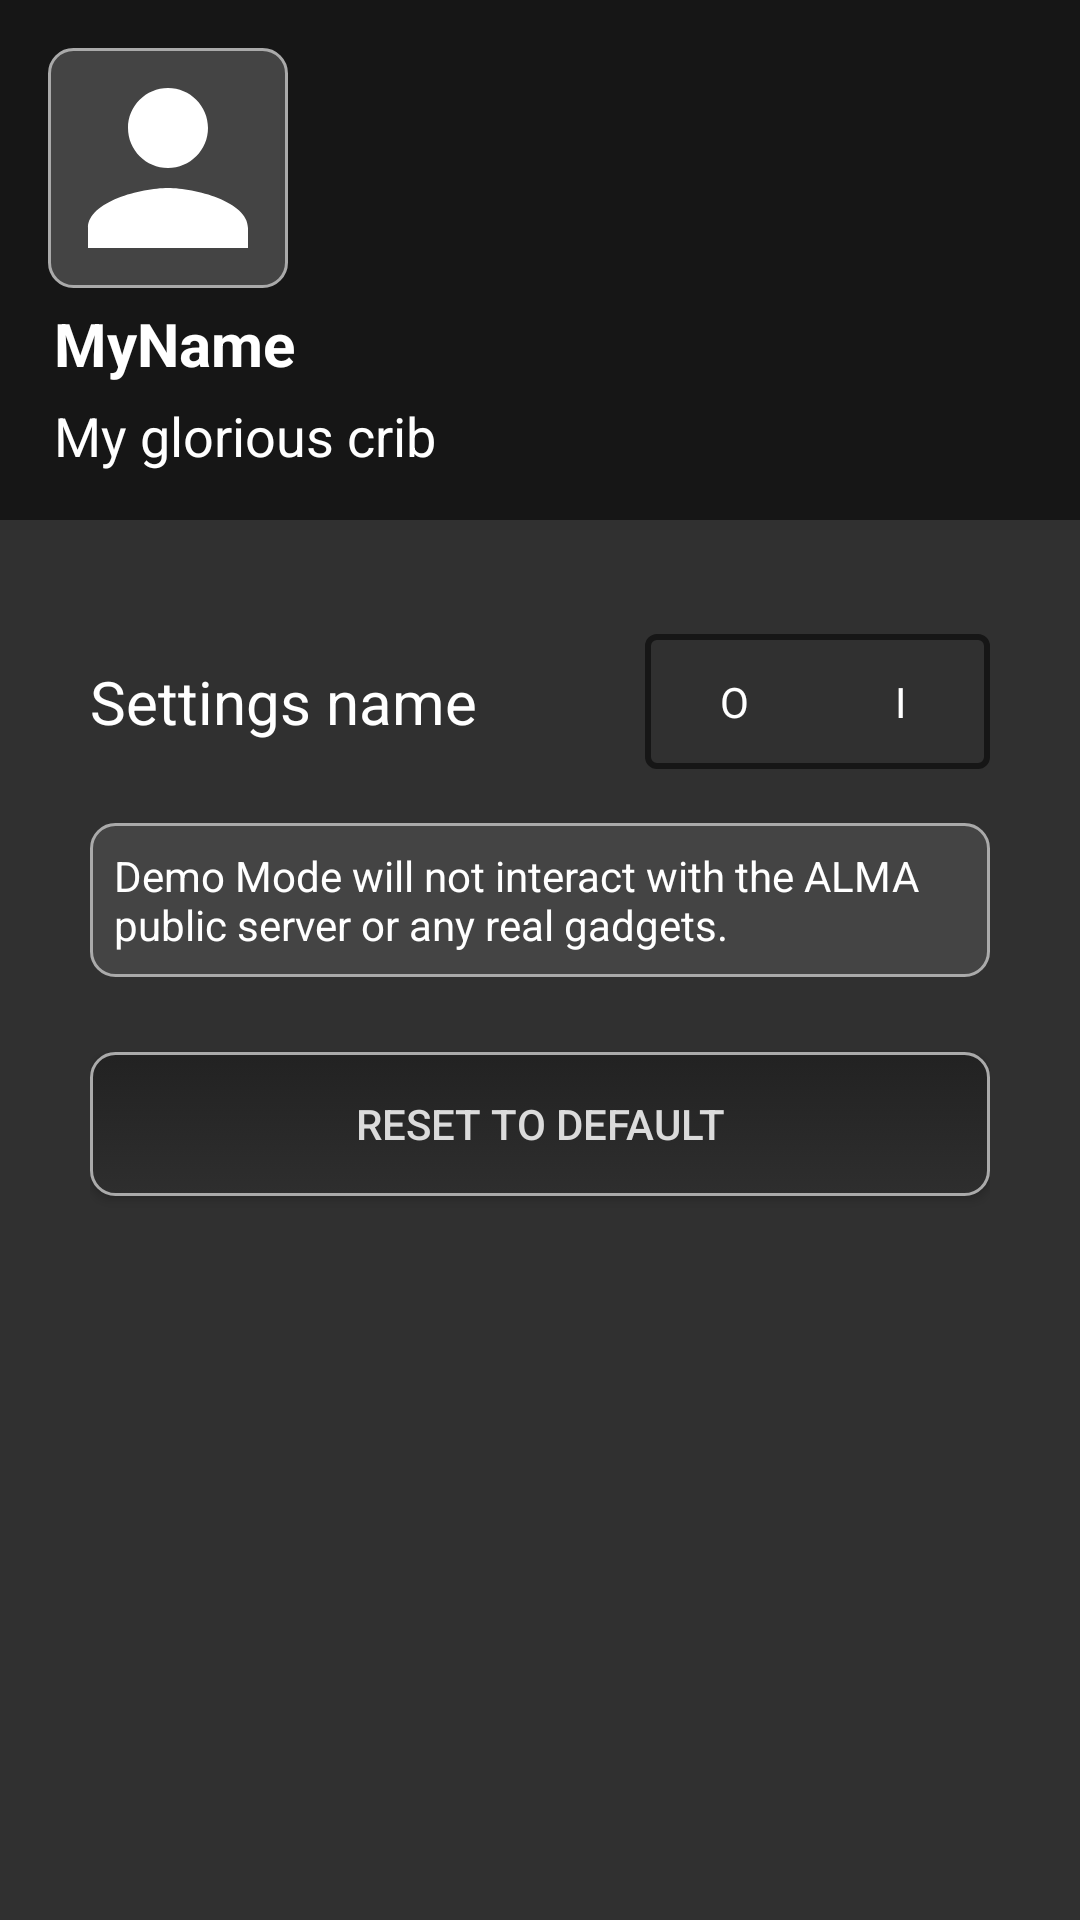

Reconstruct the res/layout file that produces this screen, plus the resources it refers to.
<!-- AndroidManifest.xml: application theme AppTheme -->
<!-- res/layout/fragment_settings.xml -->
<?xml version="1.0" encoding="utf-8"?>
<LinearLayout xmlns:android="http://schemas.android.com/apk/res/android"
    xmlns:tools="http://schemas.android.com/tools"
    android:layout_width="match_parent"
    android:layout_height="match_parent"
    android:orientation="vertical"
    tools:context=".fragments.SettingsFragment">

    <include
        layout="@layout/header"
        android:layout_width="fill_parent"
        android:layout_height="wrap_content" />

    <LinearLayout
        android:layout_width="match_parent"
        android:layout_height="match_parent"
        android:orientation="vertical"
        android:padding="30dp">

        <include
            android:id="@+id/demo_mode_settings_box"
            layout="@layout/settings_box_output_onoff"
            android:layout_width="match_parent"
            android:layout_height="wrap_content"/>

        <TextView
            android:layout_width="match_parent"
            android:layout_height="wrap_content"
            android:layout_marginTop="10dp"
            android:padding="8dp"
            android:background="@drawable/rectangle_box_light"
            android:text="@string/demo_mode_info"/>

        <Button
            android:id="@+id/btnReset"
            android:layout_width="match_parent"
            android:layout_height="wrap_content"
            android:layout_gravity="end"
            android:layout_marginTop="25dp"
            android:text="Reset to default" />

    </LinearLayout>

</LinearLayout>
<!-- res/layout/header.xml (included above) -->
<?xml version="1.0" encoding="utf-8"?>
<LinearLayout xmlns:android="http://schemas.android.com/apk/res/android"
    android:id="@+id/header"
    android:layout_width="match_parent"
    android:layout_height="175dp"
    android:background="@color/headerColor"
    android:orientation="vertical"
    android:padding="16dp">

    <ImageView
        android:layout_width="80dp"
        android:layout_height="80dp"
        android:background="@drawable/rectangle_box_light"
        android:src="@drawable/icon_user" />

    <TextView
        android:id="@+id/header_user"
        android:layout_width="match_parent"
        android:layout_height="wrap_content"
        android:layout_marginTop="5dp"
        android:layout_marginStart="2dp"
        android:text="MyName"
        android:textColor="@android:color/white"
        android:textSize="20sp"
        android:textStyle="bold" />

    <TextView
        android:id="@+id/header_system"
        android:layout_width="match_parent"
        android:layout_height="wrap_content"
        android:layout_marginTop="5dp"
        android:layout_marginStart="2dp"
        android:text="My glorious crib"
        android:textColor="@android:color/white"
        android:textSize="18sp" />
</LinearLayout>
<!-- res/layout/settings_box_output_onoff.xml (included above) -->
<?xml version="1.0" encoding="utf-8"?>
<LinearLayout xmlns:android="http://schemas.android.com/apk/res/android"
    android:orientation="horizontal"
    android:layout_width="match_parent"
    android:layout_height="wrap_content">

    <LinearLayout
        android:orientation="vertical"
        android:gravity="center"
        android:layout_gravity="center_vertical"
        android:layout_width="wrap_content"
        android:layout_height="match_parent">

        <TextView
            android:id="@+id/settings_name"
            android:layout_width="wrap_content"
            android:layout_height="wrap_content"
            android:text="Settings name"
            android:textColor="@android:color/white"
            android:textSize="20sp" />
    </LinearLayout>

    <LinearLayout
        android:orientation="vertical"
        android:gravity="end"
        android:layout_gravity="center_vertical"
        android:layout_width="match_parent"
        android:layout_height="wrap_content"
        android:layout_marginTop="8dp"
        android:layout_marginBottom="8dp">

        <RadioGroup
            android:id="@+id/radioGroup"
            android:layout_width="115dp"
            android:layout_height="45dp"
            android:background="@drawable/gadget_display_background_onoff"
            android:checkedButton="@+id/off"
            android:stateListAnimator="@null"
            android:orientation="horizontal"
            android:gravity="end">

            <RadioButton
                android:id="@+id/off"
                android:layout_width="0dp"
                android:layout_height="match_parent"
                android:layout_marginStart="2dp"
                android:layout_marginTop="2dp"
                android:layout_marginBottom="2dp"
                android:layout_weight="1"
                android:button="@null"
                android:gravity="center"
                android:text="O"
                android:textColor="@android:color/white"/>

            <RadioButton
                android:id="@+id/on"
                android:layout_width="0dp"
                android:layout_height="match_parent"
                android:layout_marginEnd="2dp"
                android:layout_marginTop="2dp"
                android:layout_marginBottom="2dp"
                android:layout_weight="1"
                android:button="@null"
                android:gravity="center"
                android:text="I"
                android:textColor="@android:color/white" />
        </RadioGroup>
    </LinearLayout>

</LinearLayout>
<!-- resources referenced by this layout -->
<resources>
  <color name="headerColor">#161616</color>
  <!-- drawable gadget_display_background_onoff (drawable) -->
  <?xml version="1.0" encoding="utf-8"?>
  <shape xmlns:android="http://schemas.android.com/apk/res/android"
      android:shape="rectangle">
      <corners android:radius="3dp" />
      <solid android:color="@android:color/transparent" />
      <stroke
          android:width="2dp"
          android:color="@color/colorPrimary" />
  </shape>
  <!-- drawable rectangle_box_light (drawable-v24) -->
  <?xml version="1.0" encoding="utf-8"?>
  <shape xmlns:android="http://schemas.android.com/apk/res/android"
      android:shape="rectangle">
  
      <solid android:color="@color/lightGrayBox"/>
      <corners android:radius="8dp"/>
      <stroke android:width="1dp" android:color="@android:color/darker_gray"/>
  </shape>
  <string name="demo_mode_info">Demo Mode will not interact with the ALMA public server or any real gadgets.</string>
  <color name="colorPrimary">#161616</color>
  <color name="lightGrayBox">#444444</color>
  <color name="colorPrimaryDark">#000000</color>
  <color name="colorAccent">#7C3030</color>
  <color name="backgroundColor">#303030</color>
  <style name="CustomButton" parent="Widget.AppCompat.Button">
          <item name="android:background">@drawable/btn_state_list</item>
          <item name="android:textColor">@drawable/btn_text_style</item>
      </style>
  <style name="MyActionButtonOverflow" parent="android:style/Widget.Holo.Light.ActionButton.Overflow">
          <item name="android:src">@drawable/icon_menu</item>
      </style>
  <style name="OverflowMenu" parent="Widget.AppCompat.PopupMenu.Overflow">
          
          
          <item name="android:overlapAnchor">false</item>
          <item name="android:dropDownVerticalOffset">4.0dip</item>
      </style>
  <!-- drawable btn_state_list (drawable-v24) -->
  <?xml version="1.0" encoding="utf-8"?>
  <selector xmlns:android="http://schemas.android.com/apk/res/android">
  
      
  
      <item
          android:state_pressed="true"
          android:drawable="@drawable/btn_pressed"/>
      <item
          android:state_enabled="false"
          android:drawable="@drawable/btn_disabled"/>
      <item
          android:drawable="@drawable/btn_default"/>
  
  </selector>
  <!-- drawable btn_text_style (drawable) -->
  <?xml version="1.0" encoding="utf-8"?>
  <selector xmlns:android="http://schemas.android.com/apk/res/android">
      <item android:state_enabled="false" android:color="#4B4C4E" />
      <item android:state_pressed="true" android:color="#9C9C9C" />
      <item android:color="#DBDBDB"/>
  </selector>
  <!-- drawable icon_menu (drawable-v24) -->
  <vector xmlns:android="http://schemas.android.com/apk/res/android"
          android:width="40dp"
          android:height="40dp"
          android:viewportWidth="24.0"
          android:viewportHeight="24.0">
      <path
          android:fillColor="@android:color/white"
          android:pathData="M3,18h18v-2L3,16v2zM3,13h18v-2L3,11v2zM3,6v2h18L21,6L3,6z"/>
  </vector>
  <!-- drawable btn_disabled (drawable-v24) -->
  <?xml version="1.0" encoding="utf-8"?>
  <shape android:shape="rectangle"
      xmlns:android="http://schemas.android.com/apk/res/android"
      android:color="#555555">
      <solid android:color="#3F3F3F" />
      <stroke android:width="1dp" android:color="#4B4B4B" />
      <corners android:radius="8dp" />
  
  </shape>
  <!-- drawable btn_default (drawable) -->
  <?xml version="1.0" encoding="utf-8"?>
  <shape android:shape="rectangle"
  xmlns:android="http://schemas.android.com/apk/res/android">
  <solid android:color="#444444" />
  <stroke android:width="1dp" android:color="@android:color/darker_gray" />
  <corners android:radius="8dp" />
  <gradient
      android:angle="90"
      android:startColor="#2E2E2E"
      android:endColor="#222222"/>
  </shape>
</resources>
